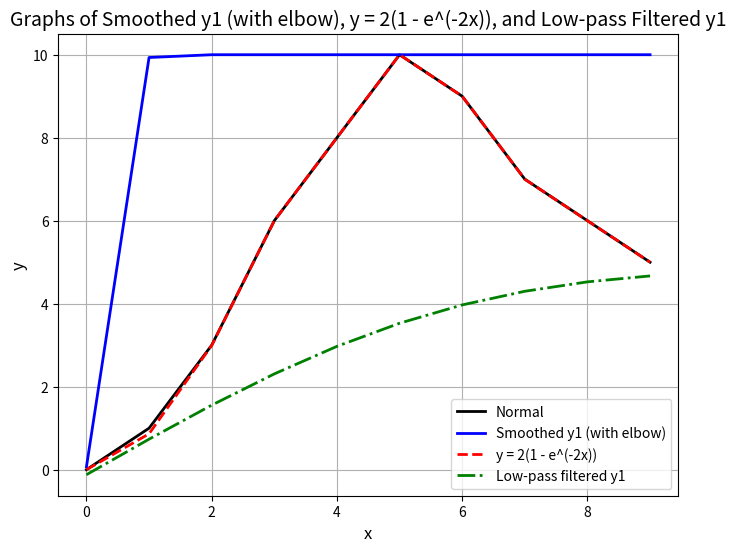

Write Python code to recreate this figure.
import numpy as np
import matplotlib.pyplot as plt
from scipy.signal import butter, filtfilt

# Create an array of x values
x = np.array([0, 1, 2, 3, 4, 5, 6, 7, 8, 9])

y0 = np.array([0, 1, 3, 6, 8, 10, 9, 7, 6, 5])

# Define a smooth ramp function to simulate a smooth elbow effect and reach the max of x
def smooth_step(x, a=10):
    return (1 / (1 + np.exp(-a * (x - 0.5)))) * x.max()  # Scale sigmoid to match the max value of x

# Define the new y1 using a scaled smooth step response
y1 = smooth_step(y0)

# Define y2 as before
y2 =  y0 * (1 - np.exp(-2 * y0))  # y = 2(1 - e^(-2x))

# Define a Butterworth low-pass filter
def butter_lowpass_filter(data, cutoff, fs, order=2):
    nyq = 0.5 * fs  # Nyquist frequency
    normal_cutoff = cutoff / nyq
    b, a = butter(order, normal_cutoff, btype='low', analog=False)
    y = filtfilt(b, a, data)
    return y

# Filter parameters
cutoff = 5  # Cutoff frequency
fs = 150  # Sampling frequency

# Apply the Butterworth low-pass filter to smooth out the vibrations in y1
y3 = butter_lowpass_filter(y0, cutoff, fs)

# Create the figure and axis
plt.figure(figsize=(8, 6))

# plot a normal version

plt.plot(x, y0, label='Normal', color='black', linewidth=2)

# Plot the smoothed version of y1
plt.plot(x, y1, label='Smoothed y1 (with elbow)', color='blue', linewidth=2)

# Plot y = 2(1 - e^(-2x))
plt.plot(x, y2, label='y = 2(1 - e^(-2x))', color='red', linestyle='--', linewidth=2)

# Plot the low-pass filtered version of y1
plt.plot(x, y3, label='Low-pass filtered y1', color='green', linestyle='-.', linewidth=2)

# Add titles and labels
plt.title('Graphs of Smoothed y1 (with elbow), y = 2(1 - e^(-2x)), and Low-pass Filtered y1', fontsize=14)
plt.xlabel('x', fontsize=12)
plt.ylabel('y', fontsize=12)

# Add a grid
plt.grid(True)

# Add a legend
plt.legend()

# Show the plot
plt.show()
